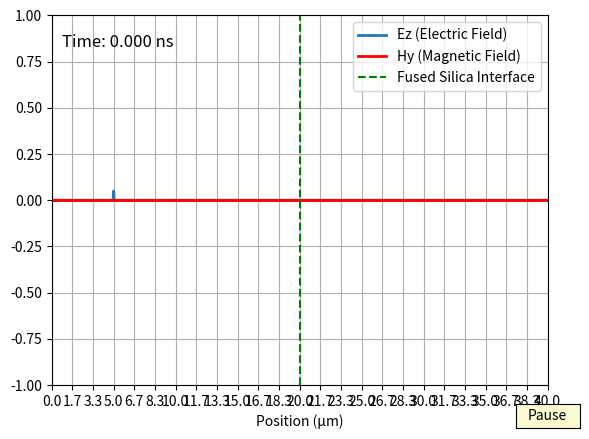

Here is the Python script that generated this plot:
'''
Looking at simple FDTD 1D


This script simulates the propagation of a 10 fs laser pulse at 1030 nm using the 1D FDTD method. It includes the vacuum-glass interface and allows for observation of reflection and transmission. The animation shows the temporal evolution of the electric field.

You can now verify whether the reflected fraction corresponds to the calculated Fresnel coefficient (≈3.37%).

[redacted]

License: CC BY 4.0 (https://creativecommons.org/licenses/by/4.0/)
This work is licensed under the Creative Commons Attribution 4.0 International License.
You are free to:
- Share: Copy and redistribute the material in any medium or format.
- Adapt: Remix, transform, and build upon the material for any purpose, even commercially.
Under the following terms:
- Attribution: You must give appropriate credit, provide a link to the license, 
  and indicate if changes were made. You may do so in any reasonable manner, 
  but not in any way that suggests the licensor endorses you or your use.

The GUI Tkinter theme is Azure-ttk-theme, under the MIT License.

Copyright (c) 2021 rdbende
'''




import numpy as np
import matplotlib.pyplot as plt
import matplotlib.animation as animation
from matplotlib.widgets import Button

# Physical constants
c = 3e8  # Speed of light in vacuum (m/s)
dx = 50e-9  # Spatial step (50 nm)
dt = dx / (2 * c)  # Time step to satisfy the Courant condition

# Simulation parameters
Nx = 800  # Number of grid points (increased to view the full pulse)
Nt = 1200  # Number of time steps (increased to track evolution)

# Definition of electric and magnetic fields
Ez = np.zeros(Nx)  # Electric field
Hy = np.zeros(Nx)  # Magnetic field

# Position of the pulse and central frequency
source_pos = 100
lambda0 = 1030e-9  # Central wavelength (m)
T0 = 10e-15  # Pulse duration (s)
omega0 = 2 * np.pi * c / lambda0  # Angular frequency

# Definition of the Gaussian pulse in time
T_peak = 200  # Temporal peak offset to avoid cut-off
gaussian_pulse = lambda t: np.exp(-((t - T_peak) * dt / T0) ** 2) * np.sin(omega0 * (t - T_peak) * dt)

# Coefficients for FDTD
C1 = np.ones(Nx) * (c * dt / dx)  # Homogeneous medium (vacuum)
C2 = np.ones(Nx) * (c * dt / dx)

# List to store electric and magnetic field values for animation
Ez_list = []
Hy_list = []

# Absorbing region parameter on the left
absorption_region_length = int(5e-6 / dx)  # 5 µm absorbing region on the left
absorption_factor = 0.5  # Absorption factor

# Fused silica parameters
epsilon_r_silica = 2.1  # Relative permittivity of fused silica
mu_r_silica = 1.0  # Relative permeability of fused silica (approximated as 1)

# Update C1 and C2 for the fused silica region (right half of the grid)
silica_start = Nx // 2  # Position of the silica interface
for i in range(silica_start, Nx):
    C1[i] = (c * dt / dx) / np.sqrt(epsilon_r_silica * mu_r_silica)
    C2[i] = (c * dt / dx) / np.sqrt(epsilon_r_silica * mu_r_silica)

# Loop for FDTD time steps
for t in range(Nt):
    # Update magnetic field Hy
    for i in range(Nx - 1):
        Hy[i] += C1[i] * (Ez[i + 1] - Ez[i])

    # Update electric field Ez
    for i in range(1, Nx):
        Ez[i] += C2[i] * (Hy[i] - Hy[i - 1])

    # Add the Gaussian pulse to the electric field
    Ez[source_pos] += gaussian_pulse(t)

    # Apply absorption in the left region
    for i in range(absorption_region_length):
        Ez[i] *= absorption_factor  # Progressive attenuation in the absorbing region

    # Store fields for animation
    Ez_list.append(Ez.copy())
    Hy_list.append(Hy.copy())

# Create figure and axis for plotting
fig, ax = plt.subplots()
ax.set_xlim(0, Nx * dx * 1e6)  # Convert to micrometers
ax.set_ylim(-1, 1)
ax.set_xlabel("Position (µm)")
ax.set_xticks(np.linspace(0, Nx * dx * 1e6, 25))
ax.set_xticklabels([f"{x:.1f}" for x in np.linspace(0, Nx * dx * 1e6, 25)])

# Add text to display the time step in nanoseconds
time_text = ax.text(0.02, 0.95, f'Time: 0.000 ns', transform=ax.transAxes, fontsize=12, verticalalignment='top')

# Create lines for the plots
line_ez, = ax.plot([], [], lw=2, label='Ez (Electric Field)')
line_hy, = ax.plot([], [], lw=2, label='Hy (Magnetic Field)', color='red')

# Vertical line at the fused silica interface
silica_line = ax.axvline(x=silica_start * dx * 1e6, color='green', linestyle='--', label="Fused Silica Interface")

# Add grid to the graph
ax.grid(True)

# Pause functionality
paused = False

def toggle_pause(event):
    global paused
    paused = not paused
    if paused:
        button.label.set_text("Resume")
    else:
        button.label.set_text("Pause")

# Create a pause button
ax_button = plt.axes([0.85, 0.02, 0.1, 0.05])
button = Button(ax_button, 'Pause', color='lightgoldenrodyellow')
button.on_clicked(toggle_pause)

# Function to update the plot for animation
def update(frame):
    if not paused:
        # Update the data for the electric and magnetic fields
        line_ez.set_data(np.linspace(0, Nx * dx * 1e6, Nx), Ez_list[frame])  # Electric field
        line_hy.set_data(np.linspace(0, Nx * dx * 1e6, Nx), Hy_list[frame])  # Magnetic field
        
        # Convert the time step to nanoseconds for the time text
        time_ns = frame * dt * 1e9  # Convert time from seconds to nanoseconds
        time_text.set_text(f'Time: {time_ns:.3f} ns')  # Update the time text

    return line_ez, line_hy, time_text

# Animation
ani = animation.FuncAnimation(fig, update, frames=Nt, interval=5, blit=True)

# Legend
ax.legend(loc='upper right')

plt.show()

